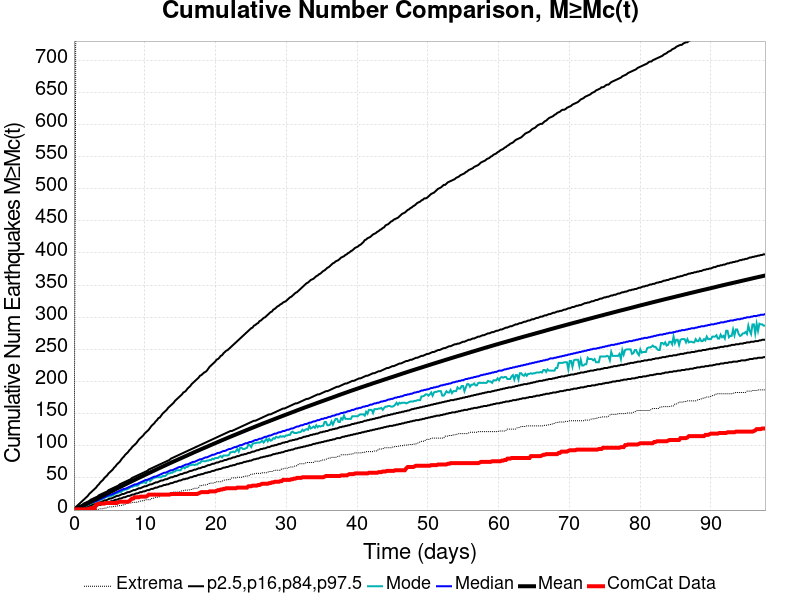

Source data for this figure (header and first rows):
Time (days), ComCat Data, Simulation Mean, Simulation Median, Simulation Mode, Simulation Minimum, Simulation Maximum, 2.5 %-ile, 16 %-ile, 84 %-ile, 97.5 %-ile
0.0, 0.0, 0.0, 0.0, 0.0, 0.0, 0.0, 0.0, 0.0, 0.0, 0.0
0.1957, 1.0, 0.9396, 1.0, 0.0, 0.0, 499.0, 0.0, 0.0, 2.0, 4.0
0.3913, 1.0, 1.962, 2.0, 1.0, 0.0, 1354, 0.0, 0.0, 3.0, 6.0
0.587, 1.0, 3.01, 2.0, 2.0, 0.0, 1903, 0.0, 1.0, 5.0, 8.0
0.7826, 1.0, 4.069, 3.0, 3.0, 0.0, 2268, 0.0, 2.0, 6.0, 10.0
0.9783, 1.0, 5.144, 4.0, 4.0, 0.0, 2472, 1.0, 2.0, 7.0, 12.0
1.174, 1.0, 6.227, 5.0, 5.0, 0.0, 2879, 1.0, 3.0, 8.0, 14.0
1.37, 1.0, 7.293, 6.0, 5.0, 0.0, 3121, 2.0, 4.0, 10.0, 16.0
1.565, 1.0, 8.377, 7.0, 6.0, 0.0, 3303, 2.0, 4.0, 11.0, 18.0
1.761, 1.0, 9.454, 8.0, 7.0, 0.0, 3519, 3.0, 5.0, 12.0, 20.0
1.957, 2.0, 10.53, 9.0, 8.0, 0.0, 3639, 3.0, 6.0, 13.0, 22.0
2.152, 2.0, 11.63, 10.0, 9.0, 0.0, 3740, 4.0, 6.0, 14.0, 25.0
2.348, 3.0, 12.7, 11.0, 10.0, 0.0, 3835, 4.0, 7.0, 16.0, 27.0
2.544, 3.0, 13.78, 12.0, 11.0, 0.0, 3914, 5.0, 8.0, 17.0, 29.0
2.739, 3.0, 14.9, 13.0, 12.0, 0.0, 3992, 5.0, 9.0, 18.0, 31.0
2.935, 3.0, 16.01, 13.0, 13.0, 1.0, 4054, 6.0, 9.0, 19.0, 33.0
3.131, 8.0, 17.1, 14.0, 13.0, 1.0, 4122, 7.0, 10.0, 20.0, 35.0
3.326, 9.0, 18.18, 15.0, 14.0, 1.0, 4181, 7.0, 11.0, 21.0, 38.0
3.522, 10.0, 19.23, 16.0, 15.0, 1.0, 4225, 8.0, 12.0, 23.0, 40.0
3.718, 10.0, 20.3, 17.0, 16.0, 2.0, 4328, 8.0, 12.0, 24.0, 43.0
3.913, 10.0, 21.42, 18.0, 16.0, 2.0, 4874, 9.0, 13.0, 25.0, 45.0
4.109, 10.0, 22.49, 19.0, 18.0, 2.0, 5102, 10.0, 14.0, 26.0, 47.0
4.305, 10.0, 23.57, 20.0, 19.0, 3.0, 5266, 10.0, 15.0, 27.0, 50.0
4.5, 11.0, 24.67, 21.0, 20.0, 3.0, 5399, 11.0, 15.0, 28.0, 52.0
4.696, 11.0, 25.75, 22.0, 21.0, 4.0, 5530, 12.0, 16.0, 29.0, 54.0
4.891, 11.0, 26.84, 23.0, 21.0, 5.0, 5629, 12.0, 17.0, 31.0, 57.0
5.087, 11.0, 27.93, 24.0, 22.0, 5.0, 5721, 13.0, 18.0, 32.0, 59.0
5.283, 11.0, 29.02, 24.0, 22.0, 5.0, 5819, 14.0, 18.0, 33.0, 61.0
5.478, 11.0, 30.11, 25.0, 23.0, 5.0, 5899, 14.0, 19.0, 34.0, 63.0
5.674, 11.0, 31.22, 26.0, 24.0, 6.0, 5950, 15.0, 20.0, 35.0, 66.0
5.87, 11.0, 32.33, 27.0, 26.0, 6.0, 6016, 16.0, 21.0, 36.0, 68.0
6.065, 11.0, 33.41, 28.0, 26.0, 6.0, 6085, 16.0, 22.0, 37.0, 71.0
6.261, 12.0, 34.47, 29.0, 27.0, 7.0, 6140, 17.0, 22.0, 38.0, 73.0
6.457, 13.0, 35.53, 30.0, 28.0, 7.0, 6178, 18.0, 23.0, 40.0, 75.0
6.652, 13.0, 36.6, 31.0, 28.0, 7.0, 6228, 18.0, 24.0, 41.0, 78.0
6.848, 13.0, 37.69, 32.0, 30.0, 8.0, 6284, 19.0, 25.0, 42.0, 81.0
7.044, 13.0, 38.76, 33.0, 31.0, 8.0, 6323, 20.0, 25.0, 43.0, 83.0
7.239, 13.0, 39.82, 33.0, 32.0, 9.0, 6365, 20.0, 26.0, 44.0, 86.0
7.435, 13.0, 40.88, 34.0, 32.0, 10.0, 6411, 21.0, 27.0, 45.0, 88.0
7.631, 13.0, 41.94, 35.0, 33.0, 11.0, 6471, 22.0, 28.0, 46.0, 90.0
7.826, 14.0, 42.99, 36.0, 34.0, 11.0, 6512, 22.0, 28.0, 47.0, 93.0
8.022, 16.0, 44.05, 37.0, 36.0, 11.0, 6554, 23.0, 29.0, 48.0, 95.0
8.218, 18.0, 45.09, 38.0, 36.0, 12.0, 6601, 24.0, 30.0, 50.0, 98.0
8.413, 18.0, 46.14, 39.0, 37.0, 12.0, 6642, 24.0, 31.0, 51.0, 100.0
8.609, 20.0, 47.17, 40.0, 38.0, 12.0, 6685, 25.0, 31.0, 52.0, 102.0
8.805, 20.0, 48.21, 40.0, 38.0, 12.0, 6710, 26.0, 32.0, 53.0, 104.0
9, 20.0, 49.26, 41.0, 38.0, 13.0, 6739, 26.0, 33.0, 54.0, 107.0
9.196, 20.0, 50.28, 42.0, 40.0, 13.0, 6783, 27.0, 34.0, 55.0, 110.0
9.392, 21.0, 51.31, 43.0, 42.0, 14.0, 6832, 28.0, 34.0, 56.0, 112.0
9.587, 21.0, 52.33, 44.0, 42.0, 14.0, 6858, 28.0, 35.0, 57.0, 114.0
9.783, 21.0, 53.35, 45.0, 43.0, 15.0, 6891, 29.0, 36.0, 58.0, 116.0
9.979, 21.0, 54.38, 46.0, 43.0, 15.0, 6937, 29.0, 37.0, 59.0, 119.0
10.17, 21.0, 55.4, 47.0, 42.0, 16.0, 6958, 30.0, 37.0, 60.0, 121.0
10.37, 22.0, 56.42, 47.0, 47.0, 16.0, 6992, 31.0, 38.0, 61.0, 123.0
10.57, 24.0, 57.43, 48.0, 48.0, 16.0, 7019, 31.0, 39.0, 63.0, 125.0
10.76, 24.0, 58.45, 49.0, 45.0, 16.0, 7049, 32.0, 40.0, 64.0, 128.0
10.96, 24.0, 59.49, 50.0, 47.0, 18.0, 7072, 33.0, 40.0, 65.0, 131.0
11.15, 24.0, 60.54, 51.0, 49.0, 18.0, 7100, 33.0, 41.0, 66.0, 133.0
11.35, 24.0, 61.55, 52.0, 50.0, 19.0, 7135, 34.0, 42.0, 67.0, 135.0
11.54, 24.0, 62.58, 52.0, 51.0, 20.0, 7157, 35.0, 43.0, 68.0, 138.0
... 440 more rows
